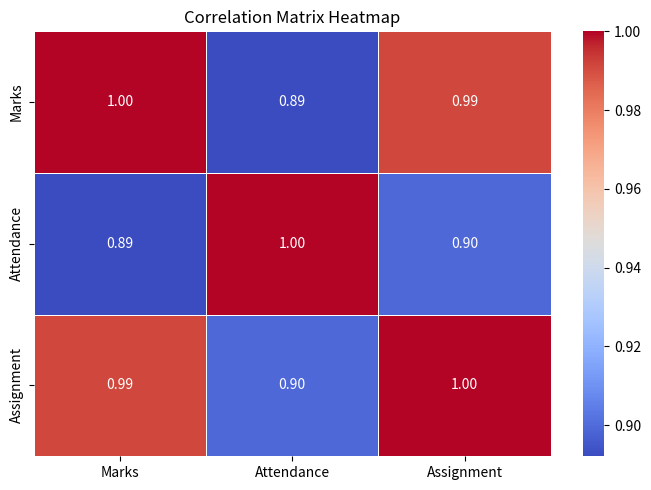

Write the Python code that produced this figure.
import pandas as pd
import matplotlib.pyplot as plt
import seaborn as sns
data = {
    "Marks":      [45, 82, 67, 91, 55, 73, 88, 39, 76, 95, 62, 48, 83],
    "Attendance": [80, 95, 70, 98, 60, 85, 92, 50, 88, 99, 75, 65, 90],
    "Assignment": [30, 78, 55, 88, 40, 70, 80, 25, 72, 92, 58, 35, 80],
}

df = pd.DataFrame(data)

print("DataFrame:")
print(df)

corr_matrix = df.corr()

print("\nCorrelation Matrix:")
print(corr_matrix)

plt.figure(figsize=(7, 5))
sns.heatmap(corr_matrix, annot=True, cmap="coolwarm", fmt=".2f", linewidths=0.5)
plt.title("Correlation Matrix Heatmap")
plt.tight_layout()
plt.show()
